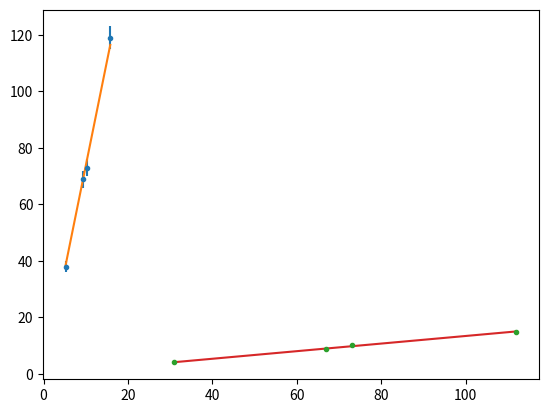

This figure's Python source:
import numpy as np
from matplotlib import pyplot as plt
from scipy.optimize import curve_fit
from scipy.optimize import least_squares


#lunghezza d'onda in nanometri
lam =532

#lunghezza barra in cm
L_0=9

#numero di frange contate
N=np.array([38,73,119,69])
sigma_N=np.array([2,3,4,3])



#variazione di temperatura osservata
dT=np.array([5.2,10.2,15.8,9.3])
#funzione di fit
def F(dT,al):
    N=(2*al*dT*L_0)/lam
    return N

#stima valori ottimali
popt,pcov = curve_fit(F,dT,N,sigma=sigma_N,absolute_sigma=True)

err = np.sqrt(pcov.diagonal())

#chi quadro
chi=np.sum(((N-F(dT,popt))/sigma_N)**2)

#print dei dati
print(popt)
print(err)
print(chi/3)
#plot dati
plt.errorbar(dT,N,sigma_N,fmt='.')
x=np.linspace(min(dT),max(dT),10)
plt.plot(x,F(x,popt))
plt.show()
##Fit alternativo

#lunghezza d'onda in nanometri
lam =532

#lunghezza barra in cm
L_0=9

#numero di frange contate
N=np.array([31,73,112,67])


#variazione di temperatura osservata
dT=np.array([4.2,10.2,14.8,9])
sigma_dT=np.array([0.14,0.14,0.14,0.14])
#funzione di fit
def F(N,al):
    dT=N*lam/(2*al*L_0)
    return dT

#stima valori ottimali
popt,pcov = curve_fit(F,N,dT,sigma=sigma_dT,absolute_sigma=False)

err = np.sqrt(pcov.diagonal())

#chi quadro
chi=np.sum(((dT-F(N,popt))/sigma_dT)**2)

#print dei dati
print(popt)
print(err)
print(chi)
#plot dati
plt.errorbar(N,dT,sigma_dT,fmt='.')
x=np.linspace(min(N),max(N),10)
plt.plot(x,F(x,popt))
plt.show()





